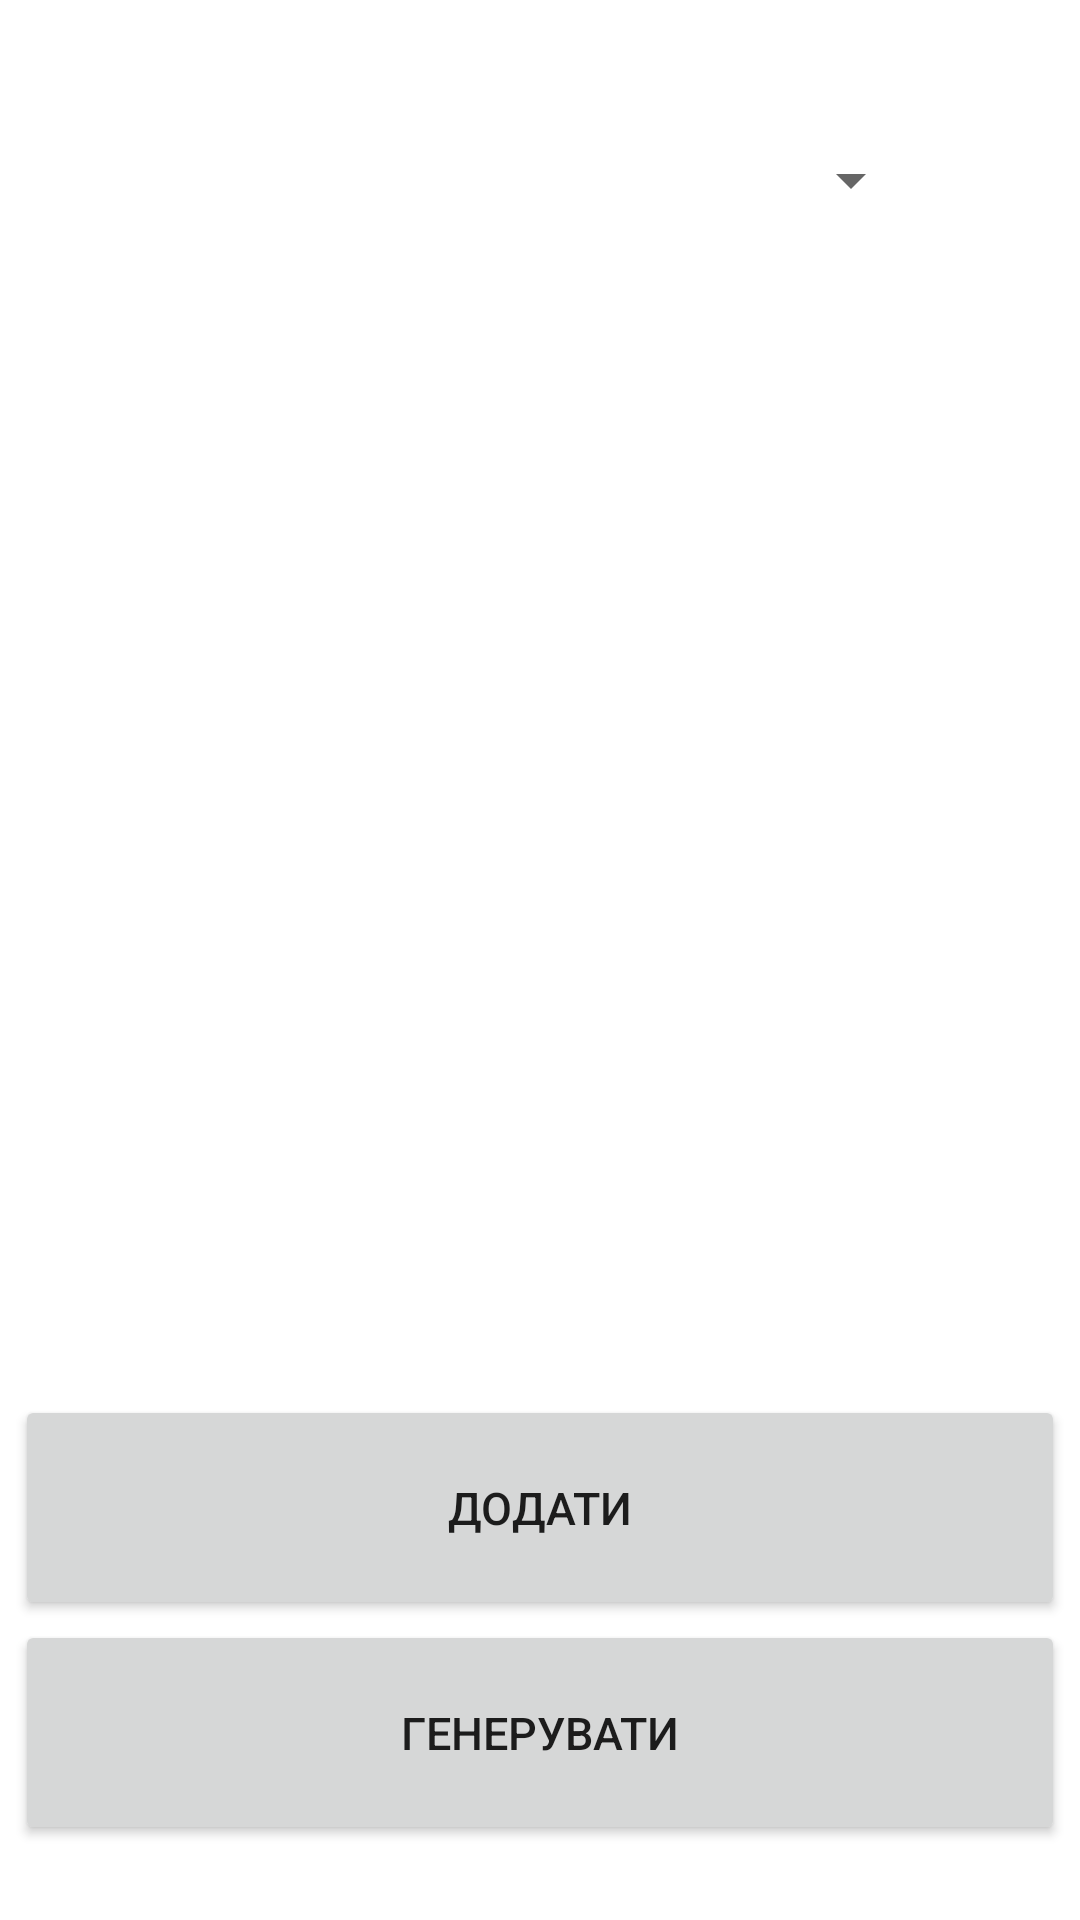

Produce the Android XML layout that renders to this screen, including the resource entries it uses.
<!-- AndroidManifest.xml: application theme Theme.Planner_practice -->
<!-- res/layout/activity_main.xml -->
<?xml version="1.0" encoding="utf-8"?>
<androidx.constraintlayout.widget.ConstraintLayout xmlns:android="http://schemas.android.com/apk/res/android"
    xmlns:app="http://schemas.android.com/apk/res-auto"
    xmlns:tools="http://schemas.android.com/tools"
    android:layout_width="match_parent"
    android:layout_height="match_parent"
    tools:context=".MainActivity">

    <Spinner
        android:id="@+id/spinnerTitle"
        android:layout_width="255dp"
        android:layout_height="50dp"
        android:layout_marginTop="35dp"
        android:textAlignment="center"
        android:textAllCaps="true"
        android:textSize="24sp"
        app:layout_constraintEnd_toEndOf="parent"
        app:layout_constraintStart_toStartOf="parent"
        app:layout_constraintTop_toTopOf="parent" />

    <LinearLayout
        android:id="@+id/linearLayout"
        android:layout_width="350dp"
        android:layout_height="150dp"
        android:layout_marginBottom="25dp"
        android:orientation="vertical"
        app:layout_constraintBottom_toBottomOf="parent"
        app:layout_constraintEnd_toEndOf="parent"
        app:layout_constraintStart_toStartOf="parent">

        <Button
            android:id="@+id/buttonAddTask"
            android:layout_width="match_parent"
            android:layout_height="75dp"
            android:onClick="addTask"
            android:text="@string/btnAddTask"
            android:textSize="15sp" />

        <Button
            android:id="@+id/buttonCreatePlan"
            android:layout_width="match_parent"
            android:layout_height="75dp"
            android:text="@string/btnCreatePlan"
            android:textSize="15sp" />

    </LinearLayout>

    <ListView
        android:id="@+id/listViewTasks"
        android:layout_width="380dp"
        android:layout_height="450dp"
        android:layout_marginTop="25dp"
        android:layout_marginBottom="25dp"
        app:layout_constraintBottom_toTopOf="@+id/linearLayout"
        app:layout_constraintEnd_toEndOf="parent"
        app:layout_constraintStart_toStartOf="parent"
        app:layout_constraintTop_toBottomOf="@+id/spinnerTitle">

    </ListView>

</androidx.constraintlayout.widget.ConstraintLayout>
<!-- resources referenced by this layout -->
<resources>
  <string name="btnAddTask">Додати</string>
  <string name="btnCreatePlan">Генерувати</string>
  <style name="Theme.Planner_practice" parent="Theme.MaterialComponents.DayNight.DarkActionBar">
          
          <item name="colorPrimary">@color/purple_500</item>
          <item name="colorPrimaryVariant">@color/purple_700</item>
          <item name="colorOnPrimary">@color/white</item>
          
          <item name="colorSecondary">@color/teal_200</item>
          <item name="colorSecondaryVariant">@color/teal_700</item>
          <item name="colorOnSecondary">@color/black</item>
          
          <item name="android:statusBarColor">?attr/colorPrimaryVariant</item>
          
      </style>
  <!-- not gathered from this repository: default colours our renderer supplied (Android Studio template values) -->
  <color name="purple_500">#FF6200EE</color>
  <color name="purple_700">#FF3700B3</color>
  <color name="teal_200">#FF03DAC5</color>
  <color name="teal_700">#FF018786</color>
  <color name="black">#FF000000</color>
  <color name="white">#FFFFFFFF</color>
</resources>
